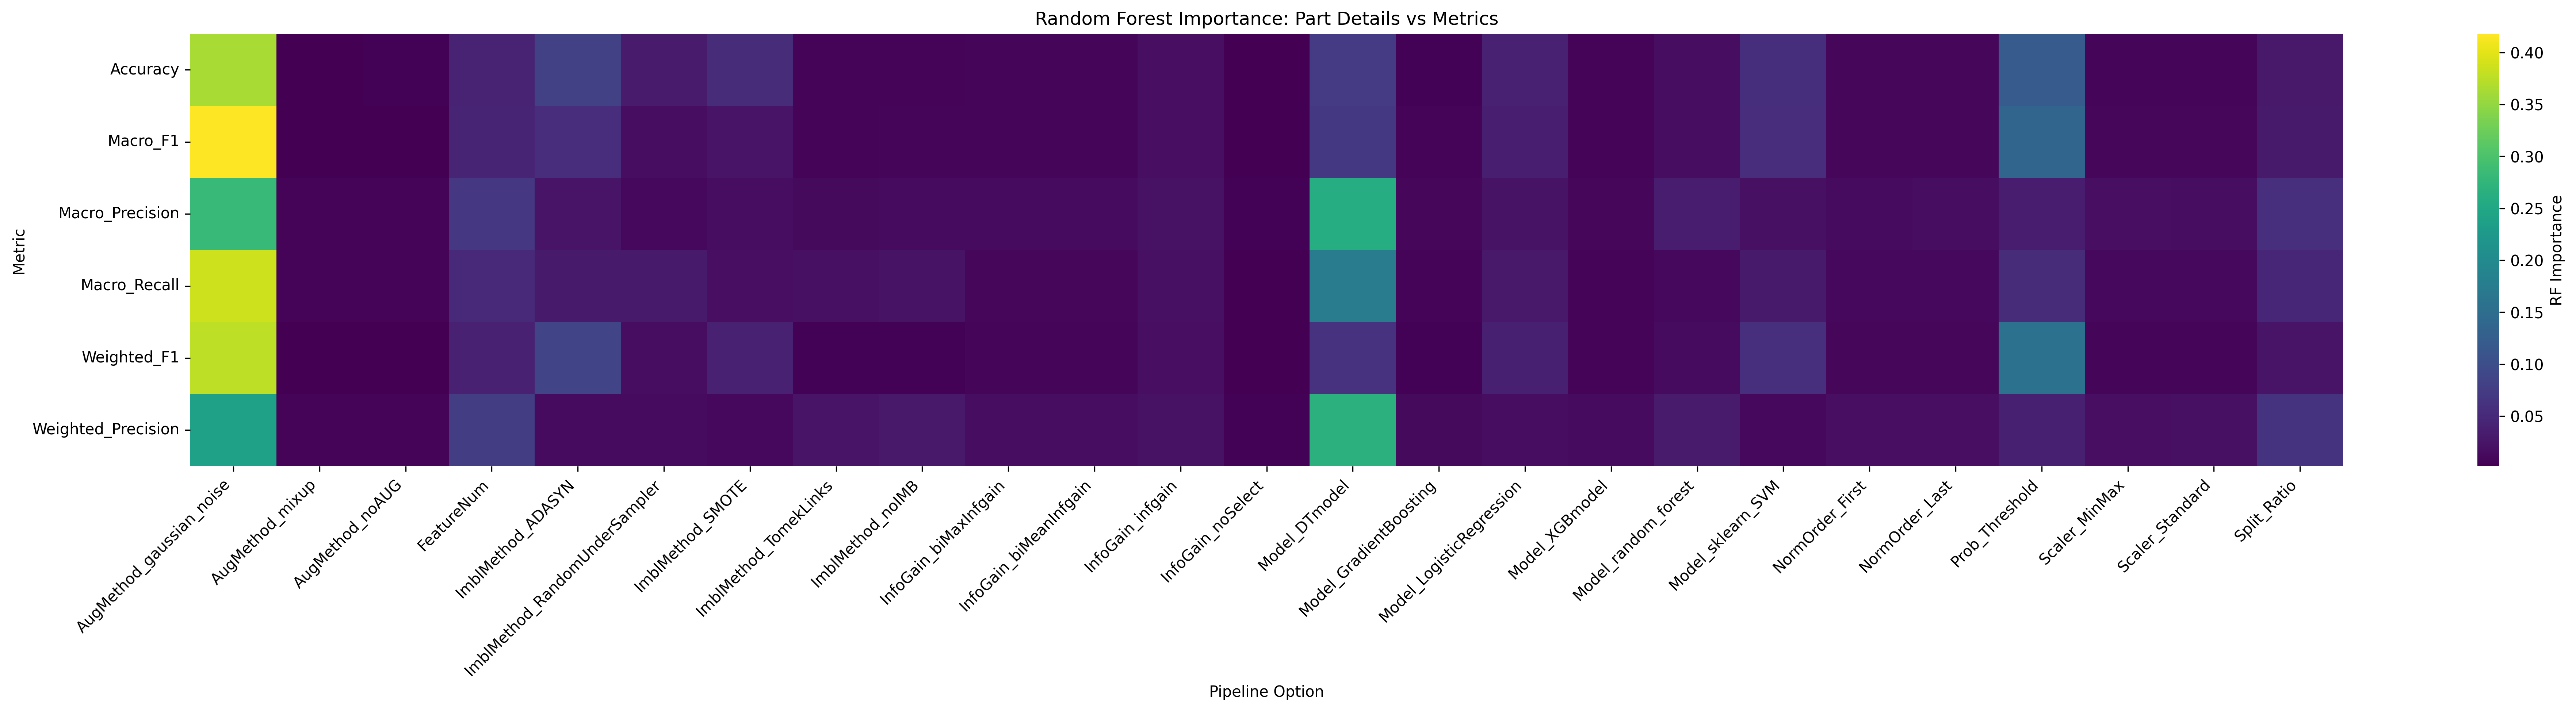

The data file committed next to this chart (first rows):
Metric, AugMethod_gaussian_noise, AugMethod_mixup, AugMethod_noAUG, FeatureNum, ImblMethod_ADASYN, ImblMethod_RandomUnderSampler, ImblMethod_SMOTE, ImblMethod_TomekLinks, ImblMethod_noIMB, InfoGain_biMaxInfgain, InfoGain_biMeanInfgain, InfoGain_infgain, InfoGain_noSelect, Model_DTmodel, Model_GradientBoosting, Model_LogisticRegression, Model_XGBmodel, Model_random_forest, Model_sklearn_SVM, NormOrder_First, NormOrder_Last, Prob_Threshold, Scaler_MinMax
Accuracy, 0.3627, 0.00331, 0.003465, 0.04104, 0.08263, 0.03217, 0.05238, 0.006046, 0.005569, 0.007132, 0.007026, 0.01729, 0.001968, 0.07473, 0.004603, 0.03971, 0.005997, 0.01542, 0.0558, 0.008567, 0.009314, 0.119, 0.007854
Macro_F1, 0.4179, 0.003417, 0.003332, 0.04269, 0.055, 0.01589, 0.0236, 0.006448, 0.007197, 0.007652, 0.007892, 0.01753, 0.002211, 0.06955, 0.005123, 0.03679, 0.006321, 0.01497, 0.055, 0.008774, 0.009134, 0.1359, 0.008761
Macro_Precision, 0.2816, 0.005591, 0.005569, 0.0676, 0.02382, 0.01044, 0.01487, 0.01299, 0.0135, 0.01391, 0.01395, 0.02072, 0.004008, 0.2591, 0.009117, 0.0227, 0.009249, 0.03556, 0.01882, 0.0148, 0.01514, 0.03564, 0.0166
Macro_Recall, 0.3865, 0.005549, 0.005514, 0.04938, 0.02998, 0.03019, 0.01671, 0.01879, 0.02278, 0.008927, 0.009273, 0.01938, 0.002808, 0.1725, 0.006288, 0.02798, 0.005759, 0.01129, 0.02985, 0.01026, 0.01026, 0.0524, 0.01018
Weighted_F1, 0.3769, 0.002521, 0.002539, 0.04046, 0.08475, 0.01574, 0.04054, 0.004077, 0.004239, 0.006736, 0.006849, 0.01708, 0.001809, 0.06054, 0.004538, 0.03813, 0.005553, 0.01474, 0.05787, 0.008571, 0.008723, 0.1577, 0.007507
Weighted_Precision, 0.2383, 0.005844, 0.005711, 0.07629, 0.01464, 0.01346, 0.0114, 0.02446, 0.02811, 0.01584, 0.01572, 0.02115, 0.004323, 0.2676, 0.01313, 0.015, 0.01401, 0.03213, 0.0106, 0.01696, 0.01772, 0.03833, 0.01792
